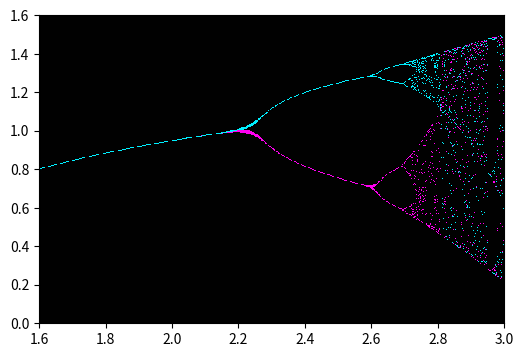

Here is the Python script that generated this plot:
# -*- coding: utf-8 -*-
"""
Created on Thu Dec  8 09:56:13 2022
Rev 1.0 - 09 Dec 22
    The program creates a Feigenbaum diagram. It can display (and save) this as 
    a plot. Alternatively, it can simply display the image (and save it) using 
    PIL.
@author: Owner
"""

from math import sin, cos
from matplotlib.pyplot import rcParams, savefig, subplots
from numpy import ones, uint8
from PIL import Image

class Feigenbaum():
    title = "Feigenbaum"
    
    def __init__(self, **kwargs):
        
        self.kStart = kwargs.setdefault("kStart", 1.6)
        self.kEnd = kwargs.setdefault("kEnd", 3.0)
        self.pMin = kwargs.setdefault("pMin", 0.0)
        self.pMax = kwargs.setdefault("pMax", 1.6)
        self.p0 = kwargs.setdefault("p0", 0.3)
        self.ignore = kwargs.setdefault("ignore", 20)
        self.maxIter = kwargs.setdefault("maxIter", 40)
        self.colour0 = kwargs.setdefault("colour0", [0xFF, 0x00, 0xF0])
        self.colour1 = kwargs.setdefault("colour1", [0x00, 0xF0, 0xFF])

    def plot(self, xSize=600, ySize=400, fname="images/tempplot.png", 
             savePlot=False):
        myArray = ones((ySize, xSize, 3), dtype=uint8)
        self.traverse_array(myArray, self.kStart, self.kEnd, 
                            self.pMin, self.pMax, xSize, ySize,
                            self.p0)

        #Create a figure of the right size with one axes that takes up the full 
        #figure
        px = 1/rcParams['figure.dpi']  #pixel in inches
        fig, ax = subplots(figsize=(xSize*px, ySize*px))
        #Start and end of scales form the extent...
        extent = [self.kStart, self.kEnd, self.pMin, self.pMax]
        #Draw the image, wherever you show your plots
        ax.imshow(myArray, interpolation='nearest', extent=extent)
        ax.set_aspect('auto')
        #Save the image
        if savePlot == True:
            savefig(fname)

    def image(self, xSize=800, ySize=400, fname="images/tempfimage.png", 
              saveImage=False):
        myArray = ones((ySize, xSize, 3), dtype=uint8)
        self.traverse_array(myArray, self.kStart, self.kEnd, 
                            self.pMin, self.pMax, xSize, ySize,
                            self.p0)

        #Display the result using PIL
        im = Image.fromarray(myArray)
        im.show()
        if saveImage == True:
            im.save(fname)

    def function(self, p, k):
        return p + k*p*(1-p)
    
    def iterate(self, array, xPixel, pMin, pMax, ySize, p0, k):
        p = p0
        for i in range(self.maxIter):
            p = self.function(p, k)
            #set pixel for this p
            try:
                yPixel = int(ySize*(p-pMin)/(pMax-pMin))
            except OverflowError:
                print("iteration", i, " k:", k, " p:", p)
                break
            if i < self.ignore:
                continue
            if (yPixel > -1) and (yPixel < ySize):
                if i % 2 == 0:
                    colour = self.colour0
                else:
                    colour = self.colour1
                array[(ySize -1 -yPixel), xPixel] = colour
            else:
                print("iteration", i, " k:", k, " p out of bounds:", p)
                break
        #end_for_i
            
    def traverse_array(self, array, kStart, kEnd, pMin, pMax, xSize, ySize,
                       p0):
        #Make start less than end
        if kEnd < kStart:
            kStart, kEnd = kEnd, kStart
        if pMax < pMin:
            pMin, pMax = pMax, pMin
    
        #Determine increase per pixel
        kIncr = (kEnd - kStart)/xSize

        k = kStart
        for xPixel in range(xSize):
            self.iterate(array, xPixel, pMin, pMax, 
                                          ySize, p0, k)
            k += kIncr
        #end_for_x


class Feig2(Feigenbaum):
    
    def function(self, p, k):
        return k*p*p*(1-p)


class Feig3(Feigenbaum):

    def function(self, p, k):
        return k*sin(p)*(cos(p))
    
    
if __name__=="__main__":
    tc = 3
    if tc==0:
        f=Feigenbaum()
        f.plot(500, 350, "tempplot2.png", True)
        print("Now show the plot; look at plot window?")
    if tc==1:
        f=Feigenbaum(ignore=0, maxIter=50)
        f.image()
    if tc==2:
        f=Feig2(ignore=5, maxIter=60, kStart=4.5, kEnd=7.5, pMin=-2)
        f.plot()
    if tc==3:
        f=Feig3()
        f.plot()
